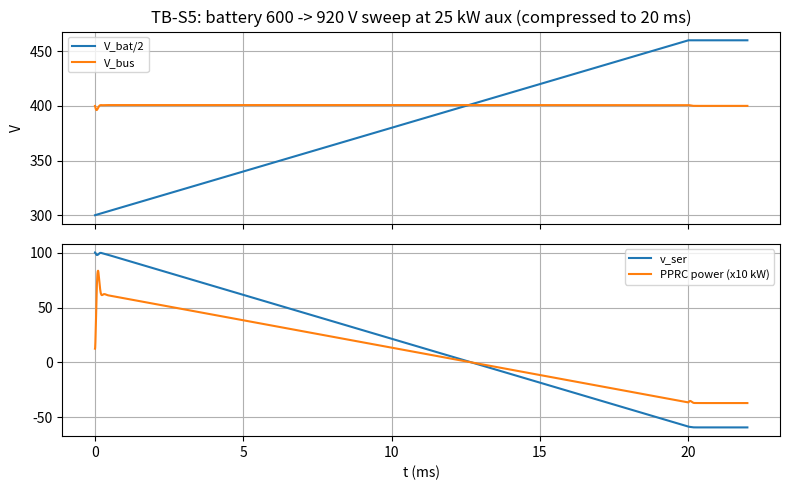

Reproduce this figure in Python. (Note: this script raises an exception after producing the figure.)
"""TB-S3 (800 V charging + 400 V aux step), TB-S4 (V2L + 48 V regen inflow, PPRC direction reversal), TB-S5 (battery sweep 600->920 V)
on the series-path average model with state feedback (App. C). V_bat is time-varying here.
"""
import numpy as np, json, scipy.signal as sg
import matplotlib; matplotlib.use("Agg"); import matplotlib.pyplot as plt
FIG="../docs/fig"; R_A=10.2e-3; R_p=3e-3; tau=10e-6; d_dab=5e-6; Ts=5e-6; L=1.5e-6; Cs=100e-6; Cb=400e-6
def design(f_bw=8e3,zeta=0.7):
    A=np.array([[-(R_A+R_p)/L,1/L,-1/L,0],[-1/Cs,0,0,1/Cs],[1/Cb,0,0,0],[0,0,0,-1/tau]]); B=np.array([[0],[0],[0],[1/tau]])
    Aa=np.zeros((5,5)); Aa[:4,:4]=A; Aa[4,2]=-1; Ba=np.zeros((5,1)); Ba[:4]=B; w=2*np.pi*f_bw
    return sg.place_poles(Aa,Ba,np.array([-zeta*w+1j*w*np.sqrt(1-zeta**2),-zeta*w-1j*w*np.sqrt(1-zeta**2),-w,-w/3,-2*np.pi*20e3])).gain_matrix[0]
def sim(K,vbat_fn,iload_fn,tend,dt=0.2e-6,Isat=100.,P0=5e3):
    n=int(tend/dt); t=np.arange(n)*dt; Vb0=vbat_fn(0.)
    ip=P0/400.; vs=400-(Vb0/2-R_A*ip); vb=400.; idab=ip; q=-(ip+K[:4]@np.array([ip,vs,vb,idab]))/K[4]
    dbuf=np.zeros(int(d_dab/dt)+1)+ip; cmd=ip; kc=int(Ts/dt); log=np.zeros((n,5))
    for k in range(n):
        tt=t[k]; Vbat=vbat_fn(tt); il=iload_fn(tt,vb)
        if k%kc==0:
            u=-K[:4]@np.array([ip,vs,vb,idab])-K[4]*q; cmd=np.clip(u,-Isat,Isat); q+=Ts*(400.-vb)+0.05*(cmd-u)/(-K[4])
        dbuf=np.roll(dbuf,1); dbuf[0]=cmd; u=dbuf[-1]
        ip+=dt*(Vbat/2-(R_A+R_p)*ip+vs-vb)/L; vs+=dt*(idab-ip)/Cs; vb+=dt*(ip-il)/Cb; idab+=dt*(u-idab)/tau
        log[k]=(vb,ip,idab,vs,Vbat)
    return t,log
if __name__=="__main__":
    K=design(); out={}
    # TB-S3: 800 V charger 200 A into battery -> V_bat = 788 + 0.06*200 = 800 V (Rint), aux 10 kW step at 0.3 ms (25 A)
    t,Lg=sim(K,lambda tt:800.,lambda tt,vb:(5e3+10e3*(tt>=0.3e-3))/vb,1.5e-3)
    m=t>=0.3e-3; print(f"TB-S3: V_bat 800 V (800 V charging), aux 10 kW step: droop {400-Lg[m,0].min():.2f} V, v_ser {Lg[-1,3]:.1f} V, PPRC power {abs(Lg[-1,3]*Lg[-1,1]):.0f} W; battery current unaffected (charger CC) by design")
    out["tbs3"]=dict(droop=float(400-Lg[m,0].min()),v_ser=float(Lg[-1,3]))
    # TB-S4: V2L 3.6 kW on (t=0.2 ms, +9 A), then 48 V regen inflow -3 kW at 0.8 ms (-7.5 A on bus) -> PPRC direction of power reverses if dV<0? at 788 V dV=+6.6 V so P_pprc = dV*i_p stays positive unless i_p<0; check i_dab sign and overshoot
    t,Lg=sim(K,lambda tt:788.,lambda tt,vb:(5e3+3.6e3*(tt>=0.2e-3)-3e3*(tt>=0.8e-3))/vb,1.6e-3)
    m=t>=0.8e-3; over=Lg[m,0].max()-400; print(f"TB-S4: V2L +9 A then regen -7.5 A: overshoot {over:.2f} V, i_dab min {Lg[m,2].min():.1f} A, PPRC power sign {'reverses' if (Lg[m,3]*Lg[m,2]).min()<0 else 'stays'}")
    out["tbs4"]=dict(overshoot=float(over),idab_min=float(Lg[m,2].min()))
    # TB-S4b at V_bat 907 V (dV negative: PPRC absorbs): same event
    t,Lg=sim(K,lambda tt:907.,lambda tt,vb:(5e3+3.6e3*(tt>=0.2e-3)-3e3*(tt>=0.8e-3))/vb,1.6e-3)
    print(f"TB-S4 @907 V: v_ser {Lg[-1,3]:.1f} V (absorbing), overshoot {Lg[t>=0.8e-3,0].max()-400:.2f} V")
    # TB-S5: battery sweep 600 -> 920 V over 20 ms (fast to keep sim short; slower ramps are easier), aux 25 kW
    t,Lg=sim(K,lambda tt:600.+320.*min(1.,tt/20e-3),lambda tt,vb:25e3/vb,22e-3,dt=0.5e-6)
    print(f"TB-S5: bus {Lg[:,0].min():.1f}–{Lg[:,0].max():.1f} V, v_ser {Lg[:,3].min():.1f}–{Lg[:,3].max():.1f} V, PPRC power max {np.abs(Lg[:,3]*Lg[:,1]).max()/1e3:.2f} kW (rating 8), i_path {Lg[:,1].max():.1f} A")
    out["tbs5"]=dict(vbus_min=float(Lg[:,0].min()),vbus_max=float(Lg[:,0].max()),vser_min=float(Lg[:,3].min()),vser_max=float(Lg[:,3].max()),Ppprc_max=float(np.abs(Lg[:,3]*Lg[:,1]).max()))
    fig,ax=plt.subplots(2,1,figsize=(8,5),sharex=True)
    ax[0].plot(t*1e3,Lg[:,4]/2,label="V_bat/2"); ax[0].plot(t*1e3,Lg[:,0],label="V_bus"); ax[0].legend(fontsize=8); ax[0].grid(True); ax[0].set_ylabel("V")
    ax[1].plot(t*1e3,Lg[:,3],label="v_ser"); ax[1].plot(t*1e3,Lg[:,3]*Lg[:,1]/1e3*10,label="PPRC power (x10 kW)"); ax[1].legend(fontsize=8); ax[1].grid(True); ax[1].set_xlabel("t (ms)")
    ax[0].set_title("TB-S5: battery 600 -> 920 V sweep at 25 kW aux (compressed to 20 ms)"); fig.tight_layout(); fig.savefig(f"{FIG}/tbs5_sweep.png",dpi=140); plt.close(fig)
    json.dump(out,open("results/tbs3_s5_results.json","w"),indent=1)
